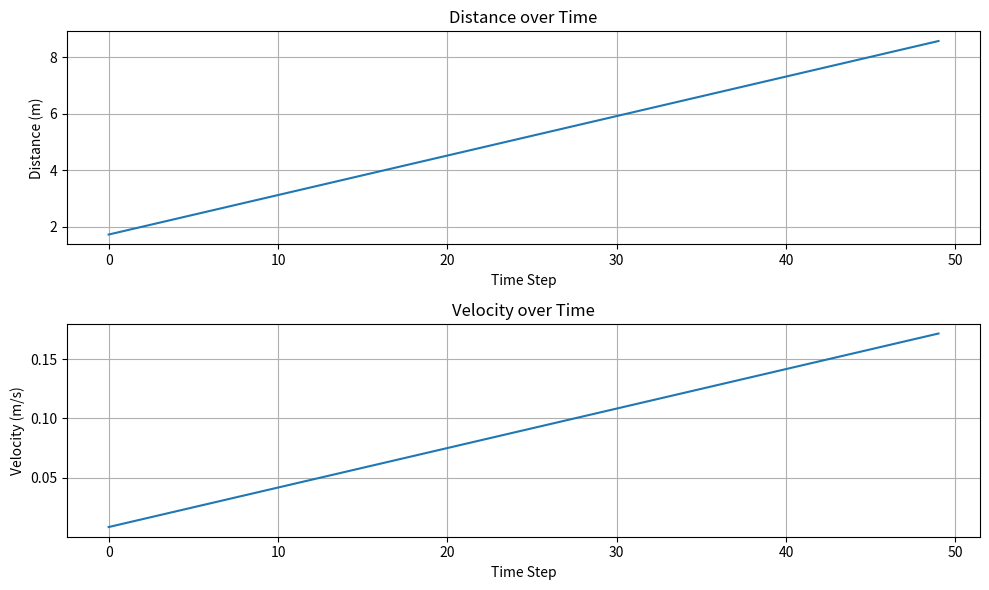
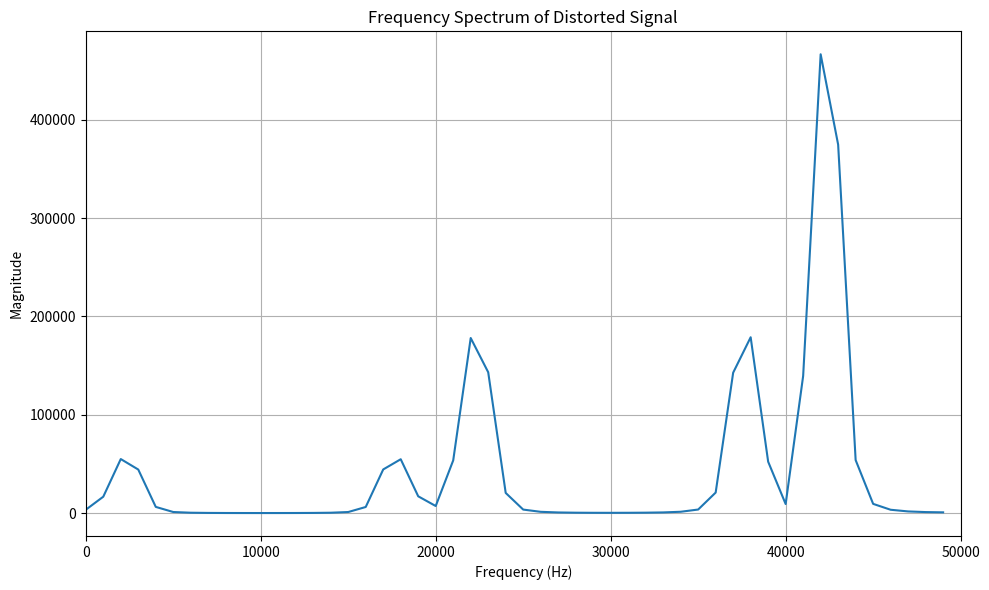
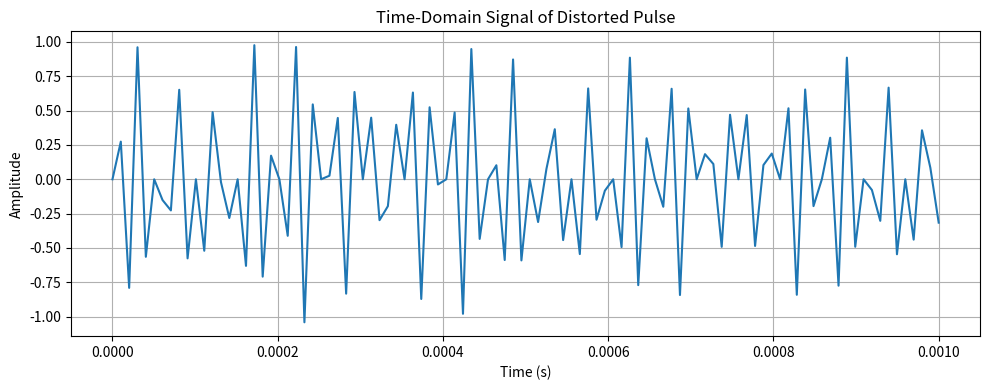

The matplotlib source for these figures, in order:
import numpy as np
from scipy.fft import fft
import matplotlib.pyplot as plt


# Global Constants
SAMPLING_RATE = 100000
PULSE_FREQUENCY = 40000
SPEED_OF_SOUND = 343
TIME_DELAY = .02 # in seconds
OBJECT_VELOCITY = 20 # m/s


# Phased Array Simulation
# Generates an ultrasonic pulse
def generate_pulse(frequency=PULSE_FREQUENCY, duration=0.001, sampling_rate=SAMPLING_RATE):
    t = np.linspace(0, duration, int(sampling_rate * duration), endpoint=False)
    pulse = np.sin(2 * np.pi * frequency * t)
    return pulse


def generate_doppler_shifted_pulse(input_signal, object_velocity=OBJECT_VELOCITY, base_frequency=PULSE_FREQUENCY, speed_of_sound=SPEED_OF_SOUND, sampling_rate=100000):
    """
    Takes in an input signal and returns a frequency-modulated version of the pulse
    based on Doppler shift due to object movement.


    Parameters:
    - input_signal: ndarray, the original signal to be modulated.
    - base_frequency: float, the base frequency of the wave being transmitted (in Hz).
    - object_velocity: float, velocity of the object moving through the path (in m/s).
    - speed_of_sound: float, speed of sound in the medium (in m/s).
    - sampling_rate: int, the rate at which the signal is sampled (samples per second).


    Returns:
    - modulated_signal: ndarray, the frequency-modulated version of the input signal.
    """
    # Calculate the Doppler shift frequency caused by the object's velocity
    doppler_shift = (object_velocity / speed_of_sound) * base_frequency
   
    # Determine effective frequency over time
    if object_velocity > 0:
        # Moving towards the observer, frequency increases
        effective_frequency = base_frequency + doppler_shift
    else:
        # Moving away from the observer, frequency decreases
        effective_frequency = base_frequency - abs(doppler_shift)
   
    # Generate time array
    t = np.linspace(0, len(input_signal) / sampling_rate, len(input_signal), endpoint=False)
   
    # Calculate the instantaneous phase with Doppler-modulated frequency
    instantaneous_phase = 2 * np.pi * effective_frequency * t


    # Generate the modulated signal by changing the phase of the original signal
    modulated_signal = np.sin(instantaneous_phase) * np.abs(input_signal)  # Retain original amplitude
   
    return modulated_signal


# Frequency Distortion Function
# Distorts the frequency of the wave to simulate environmental or motion effects
def distort_frequency(signal, sampling_rate=SAMPLING_RATE, distortion_frequency=1000):
    # Add a modulation to the original signal by distorting the frequency
    t = np.linspace(0, len(signal) / sampling_rate, len(signal), endpoint=False)
    distortion = np.sin(2 * np.pi * distortion_frequency * t)
    distorted_signal = signal * (1 + 0.1 * distortion)  # Modulate signal with a small distortion
    return distorted_signal # amplitude modulation




# Analog-to-Digital Converter (ADC) Simulation
# Converts the generated analog pulse into digital values
def adc_simulation(analog_signal, bit_resolution=16):
    max_val = 2**(bit_resolution - 1) - 1
    digital_signal = np.round(analog_signal * max_val).astype(int)
    return digital_signal


# Time-of-Flight (ToF) Calculation Module
# Calculates the distance based on time delay
def calculate_distance(time_delay, speed_of_sound=SPEED_OF_SOUND):
    distance = (speed_of_sound * time_delay) / 2  # Divide by 2 for round trip
    return distance


# FFT Analysis for Doppler Shift
# Performs FFT on the signal to detect frequency shifts
def doppler_shift_analysis(signal, sampling_rate=SAMPLING_RATE):
    window = np.hanning(len(signal))
    windowed_signal = signal * window
    fft_result = fft(windowed_signal)
    freqs = np.fft.fftfreq(len(signal), 1 / sampling_rate)
    positive_freqs = freqs[freqs >= 0]
    positive_fft_magnitude = np.abs(fft_result)[freqs >= 0]
    return positive_freqs, positive_fft_magnitude


# Velocity Calculation Module
# Calculates velocity using Doppler frequency shift
def calculate_velocity(doppler_frequency, wave_frequency=PULSE_FREQUENCY, speed_of_sound=SPEED_OF_SOUND):
    return (doppler_frequency / wave_frequency) * speed_of_sound


if __name__ == "__main__":
    # EMIT WAVE
    analog_pulse = generate_pulse()


    # FREQ OF WAVE DISTORTED BY OBJECT
    velocity_distorted_pulse = generate_doppler_shifted_pulse(analog_pulse)


    # AMPL OF WAVE DISTORTED BY ENVIRORNMENT
    final_distorted_pulse = distort_frequency(velocity_distorted_pulse, sampling_rate=SAMPLING_RATE)


    # RECEIVE DISTORTED WAVE
    digital_signal = adc_simulation(final_distorted_pulse)
   
    # CALCULATE THE DISTANCE
    distance = calculate_distance(TIME_DELAY)


    # Perform FFT analysis
    freqs, fft_magnitude = doppler_shift_analysis(digital_signal, sampling_rate=SAMPLING_RATE)


    # FIND THE PEAK FREQUENCY (which should just be PULSE_FREQUENCY + Doppler Shift)
    peak_index = np.argmax(fft_magnitude)
    peak_frequency = freqs[peak_index]


    # Calculate Doppler frequency shift and velocity
    doppler_frequency_shift = peak_frequency - PULSE_FREQUENCY  # Assuming the original pulse frequency is 40 kHz
    velocity = calculate_velocity(doppler_frequency_shift)


    print(f"Doppler Frequency Shift: {doppler_frequency_shift} Hz")
    print(f"Calculated Velocity: {velocity:.2f} m/s")


    # Visualization
    # Plotting the distance and velocity results
    distances = [calculate_distance(td) for td in np.linspace(0.01, 0.05, 50)]
    velocities = [calculate_velocity(df) for df in np.linspace(1, 20, 50)]


    plt.figure(figsize=(10, 6))
    plt.subplot(2, 1, 1)
    plt.plot(distances)
    plt.title('Distance over Time')
    plt.xlabel('Time Step')
    plt.ylabel('Distance (m)')
    plt.grid(True)


    plt.subplot(2, 1, 2)
    plt.plot(velocities)
    plt.title('Velocity over Time')
    plt.xlabel('Time Step')
    plt.ylabel('Velocity (m/s)')
    plt.grid(True)


    plt.tight_layout()
    plt.savefig('simulation_plot.png')






    # Plot Frequency Spectrum to visualize effect of distortion
    # side bands appear. Which is natural
    plt.figure(figsize=(10, 6))
    plt.plot(freqs, fft_magnitude)
    plt.title('Frequency Spectrum of Distorted Signal')
    plt.xlabel('Frequency (Hz)')
    plt.ylabel('Magnitude')
    plt.xlim(0, PULSE_FREQUENCY * 1.25)  # Limit x-axis to a reasonable range (e.g., slightly above pulse frequency)
    plt.grid(True)


    plt.tight_layout()
    plt.savefig('frequency_spectrum.png')




    # Plot Time-Domain Signal of Distorted Pulse
    plt.figure(figsize=(10, 4))
    t = np.linspace(0, len(final_distorted_pulse) / SAMPLING_RATE, len(final_distorted_pulse))
    plt.plot(t, final_distorted_pulse)
    plt.title('Time-Domain Signal of Distorted Pulse')
    plt.xlabel('Time (s)')
    plt.ylabel('Amplitude')
    plt.grid(True)
    plt.tight_layout()
    plt.savefig('time_domain_distorted_pulse.png')



